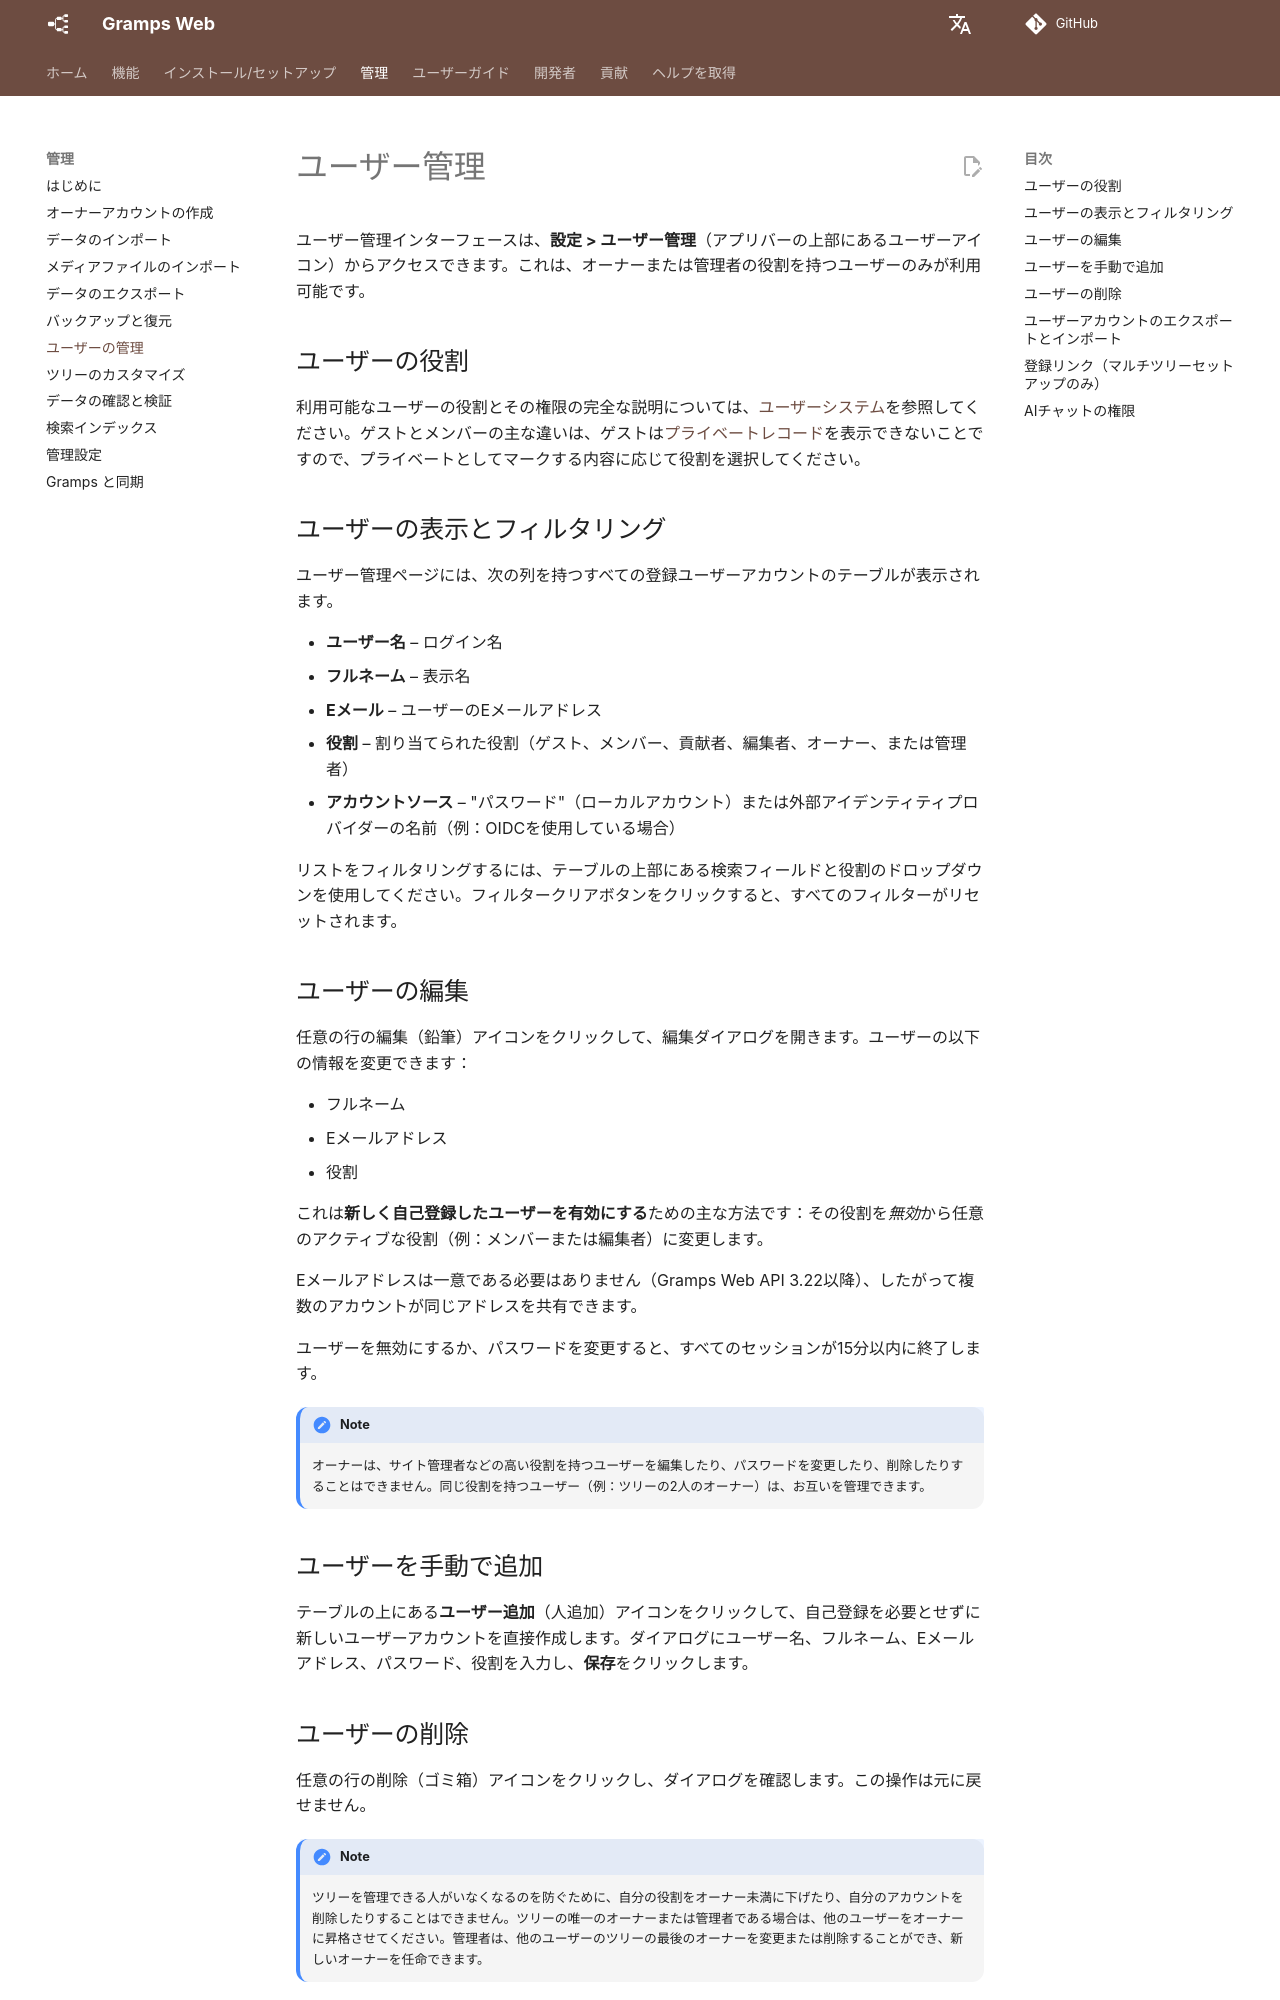

repository: gramps-project/gramps-web-docs · page: ja/administration/users/index.html · generator: mkdocs

# ユーザー管理

ユーザー管理インターフェースは、**設定 > ユーザー管理**（アプリバーの上部にあるユーザーアイコン）からアクセスできます。これは、オーナーまたは管理者の役割を持つユーザーのみが利用可能です。

## ユーザーの役割

利用可能なユーザーの役割とその権限の完全な説明については、[ユーザーシステム](../install_setup/users.md)を参照してください。ゲストとメンバーの主な違いは、ゲストは[プライベートレコード](../user-guide/privacy.md)を表示できないことですので、プライベートとしてマークする内容に応じて役割を選択してください。

## ユーザーの表示とフィルタリング

ユーザー管理ページには、次の列を持つすべての登録ユーザーアカウントのテーブルが表示されます。

- **ユーザー名** – ログイン名
- **フルネーム** – 表示名
- **Eメール** – ユーザーのEメールアドレス
- **役割** – 割り当てられた役割（ゲスト、メンバー、貢献者、編集者、オーナー、または管理者）
- **アカウントソース** – "パスワード"（ローカルアカウント）または外部アイデンティティプロバイダーの名前（例：OIDCを使用している場合）

リストをフィルタリングするには、テーブルの上部にある検索フィールドと役割のドロップダウンを使用してください。フィルタークリアボタンをクリックすると、すべてのフィルターがリセットされます。

## ユーザーの編集

任意の行の編集（鉛筆）アイコンをクリックして、編集ダイアログを開きます。ユーザーの以下の情報を変更できます：

- フルネーム
- Eメールアドレス
- 役割

これは**新しく自己登録したユーザーを有効にする**ための主な方法です：その役割を*無効*から任意のアクティブな役割（例：メンバーまたは編集者）に変更します。

Eメールアドレスは一意である必要はありません（Gramps Web API 3.22以降）、したがって複数のアカウントが同じアドレスを共有できます。

ユーザーを無効にするか、パスワードを変更すると、すべてのセッションが15分以内に終了します。

!!! note
    オーナーは、サイト管理者などの高い役割を持つユーザーを編集したり、パスワードを変更したり、削除したりすることはできません。同じ役割を持つユーザー（例：ツリーの2人のオーナー）は、お互いを管理できます。

## ユーザーを手動で追加

テーブルの上にある**ユーザー追加**（人追加）アイコンをクリックして、自己登録を必要とせずに新しいユーザーアカウントを直接作成します。ダイアログにユーザー名、フルネーム、Eメールアドレス、パスワード、役割を入力し、**保存**をクリックします。
